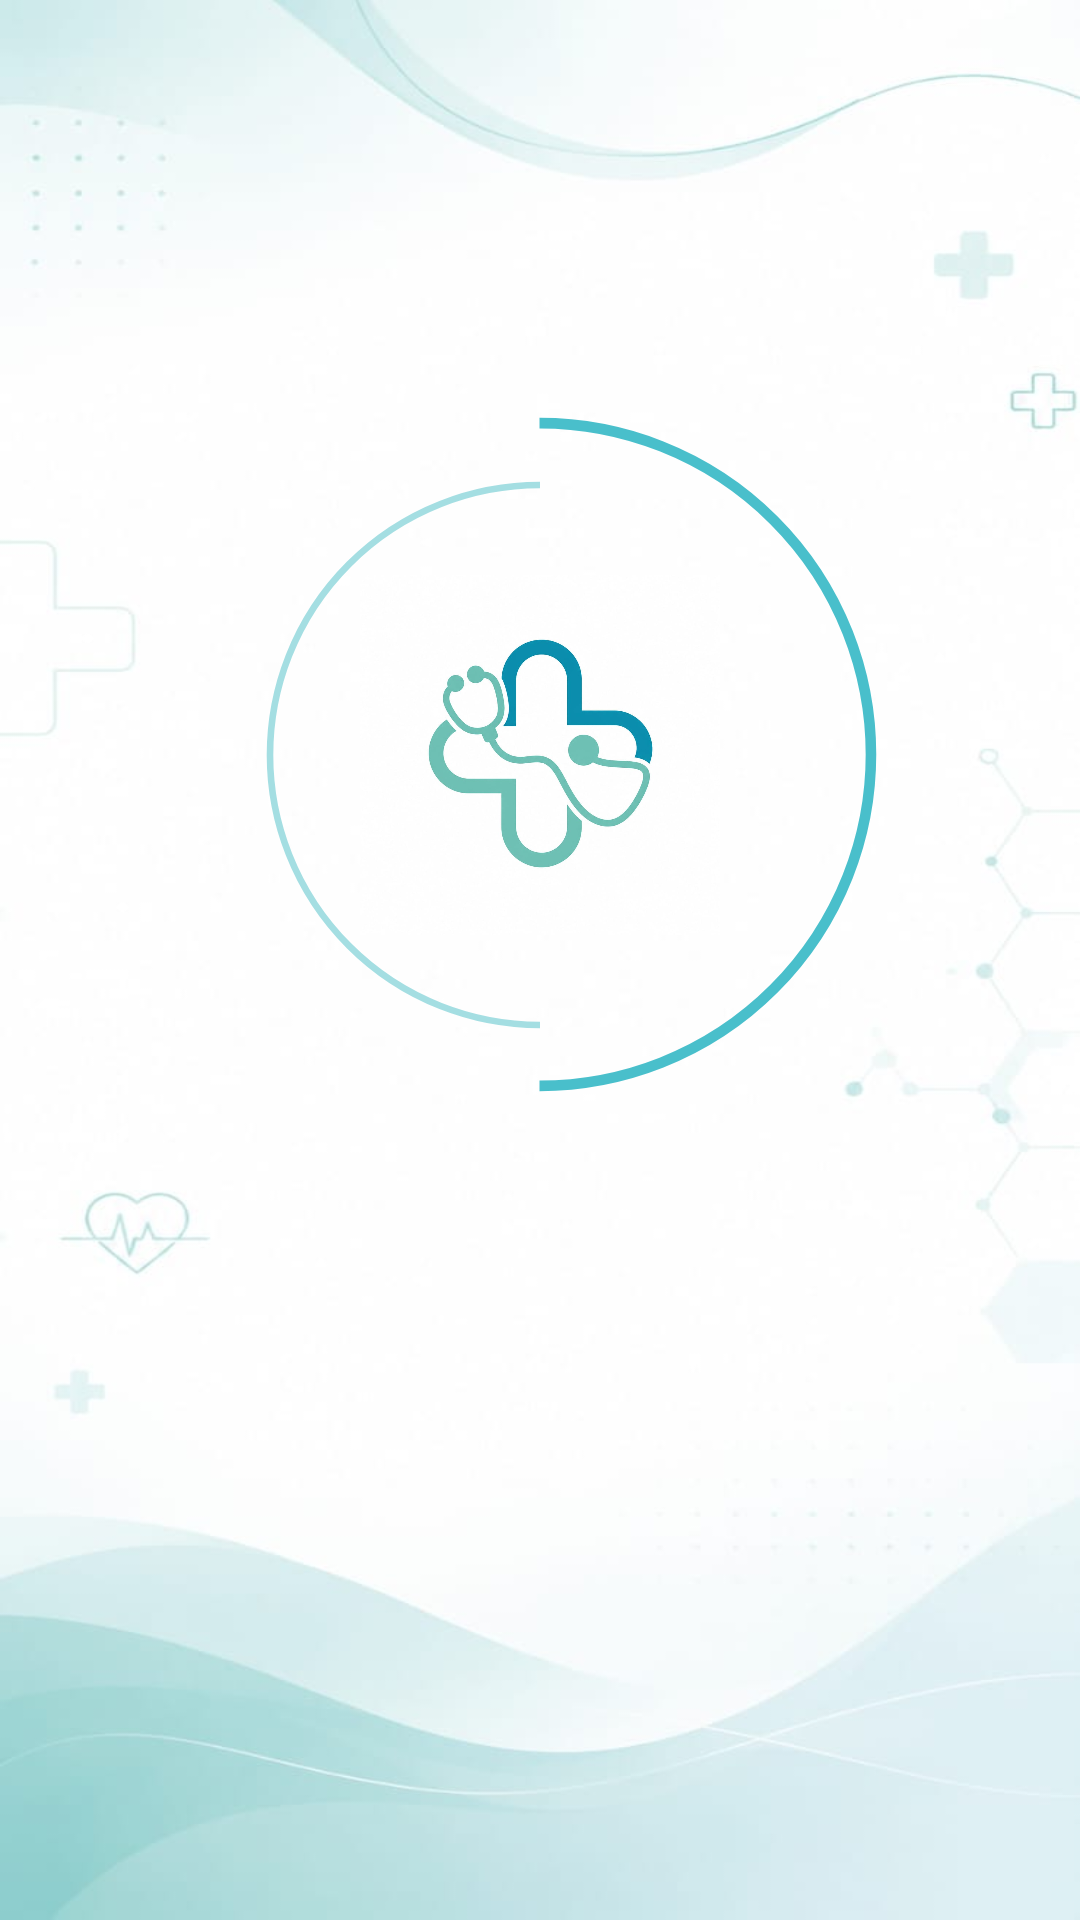

Layout XML and referenced resources for this Android screen:
<!-- AndroidManifest.xml: application theme Theme.HackathonProject -->
<!-- res/layout/activity_splash.xml -->
<?xml version="1.0" encoding="utf-8"?>
<LinearLayout
    xmlns:android="http://schemas.android.com/apk/res/android"

    android:layout_width="match_parent"
    android:layout_height="match_parent"

    android:orientation="vertical"
    android:gravity="center"

    android:background="@drawable/backkkk"

    android:paddingStart="20dp"
    android:paddingEnd="20dp">


    <FrameLayout

        android:id="@+id/logoContainer"

        android:layout_width="236dp"
        android:layout_height="236dp"

        android:layout_gravity="center">


        

        <ImageView

            android:id="@+id/outerRing"

            android:layout_width="235dp"
            android:layout_height="235dp"

            android:layout_gravity="center"

            android:src="@drawable/ring_outer"

            android:scaleType="fitCenter"

            android:contentDescription="@null" />


        

        <ImageView

            android:id="@+id/innerRing"

            android:layout_width="200dp"
            android:layout_height="200dp"

            android:layout_gravity="center"

            android:src="@drawable/ring_inner"

            android:scaleType="fitCenter"

            android:contentDescription="@null" />


        

        <ImageView

            android:id="@+id/logo"

            android:layout_width="120dp"
            android:layout_height="120dp"

            android:layout_gravity="center"

            android:src="@drawable/health"

            android:scaleType="fitCenter"

            android:contentDescription="HealthConnect Logo" />

    </FrameLayout>


    
    
    

    <TextView

        android:id="@+id/appName"

        android:layout_width="wrap_content"
        android:layout_height="wrap_content"

        android:layout_marginTop="18dp"

        android:text="HealthConnect"

        android:textColor="#078BA8"

        android:textSize="30sp"

        android:textStyle="bold"

        android:fontFamily="@font/poppins_bold"

        android:gravity="center"

        android:alpha="0" />


    
    
    

    <TextView

        android:id="@+id/subtitle"

        android:layout_width="wrap_content"
        android:layout_height="wrap_content"

        android:layout_marginTop="4dp"

        android:text="Health Camp &amp; Checkup Locator"

        android:textColor="#385B63"

        android:textSize="13sp"

        android:fontFamily="@font/poppins_medium"

        android:gravity="center"

        android:alpha="0" />


    
    
    

    <LinearLayout

        android:id="@+id/dividerLayout"

        android:layout_width="180dp"
        android:layout_height="28dp"

        android:layout_marginTop="10dp"

        android:gravity="center"

        android:orientation="horizontal"

        android:alpha="0">


        <View

            android:layout_width="60dp"
            android:layout_height="1dp"

            android:background="#55C7D2" />


        <TextView

            android:layout_width="wrap_content"
            android:layout_height="wrap_content"

            android:layout_marginStart="10dp"
            android:layout_marginEnd="10dp"

            android:text="✦"

            android:textColor="#159FB2"

            android:textSize="12sp"

            android:fontFamily="@font/poppins_medium" />


        <View

            android:layout_width="60dp"
            android:layout_height="1dp"

            android:background="#55C7D2" />

    </LinearLayout>

    <TextView

        android:id="@+id/tagline"

        android:layout_width="wrap_content"
        android:layout_height="wrap_content"

        android:layout_marginTop="1dp"

        android:text="Stay Informed. Stay Healthy."

        android:textColor="#45656C"

        android:textSize="13sp"

        android:fontFamily="@font/poppins"

        android:letterSpacing="0.025"

        android:gravity="center"

        android:alpha="0" />

</LinearLayout>
<!-- resources referenced by this layout -->
<resources>
  <!-- drawable backkkk: jpeg bitmap (drawable, 21437 bytes) -->
  <!-- drawable health: jpeg bitmap (drawable, 44509 bytes) -->
  <!-- drawable ring_inner (drawable) -->
  <?xml version="1.0" encoding="utf-8"?>
  <vector xmlns:android="http://schemas.android.com/apk/res/android"
      android:width="220dp"
      android:height="220dp"
      android:viewportWidth="100"
      android:viewportHeight="100">
  
      <path
          android:pathData="M50,5 A45,45 0,1 0,50,95"
          android:fillColor="@android:color/transparent"
          android:strokeColor="#A4DEE2"
          android:strokeWidth="1.1" />
  
  </vector>
  <!-- drawable ring_outer (drawable) -->
  <?xml version="1.0" encoding="utf-8"?>
  <vector xmlns:android="http://schemas.android.com/apk/res/android"
      android:width="260dp"
      android:height="260dp"
      android:viewportWidth="100"
      android:viewportHeight="100">
  
      <path
          android:pathData="M50,3 A47,47 0,1 1,50,97"
          android:fillColor="@android:color/transparent"
          android:strokeColor="#49BFCB"
          android:strokeWidth="1.5" />
  
  </vector>
  <style name="Theme.HackathonProject" parent="Base.Theme.HackathonProject" />
  <style name="Base.Theme.HackathonProject" parent="Theme.Material3.DayNight.NoActionBar">
          
          
      </style>
</resources>
